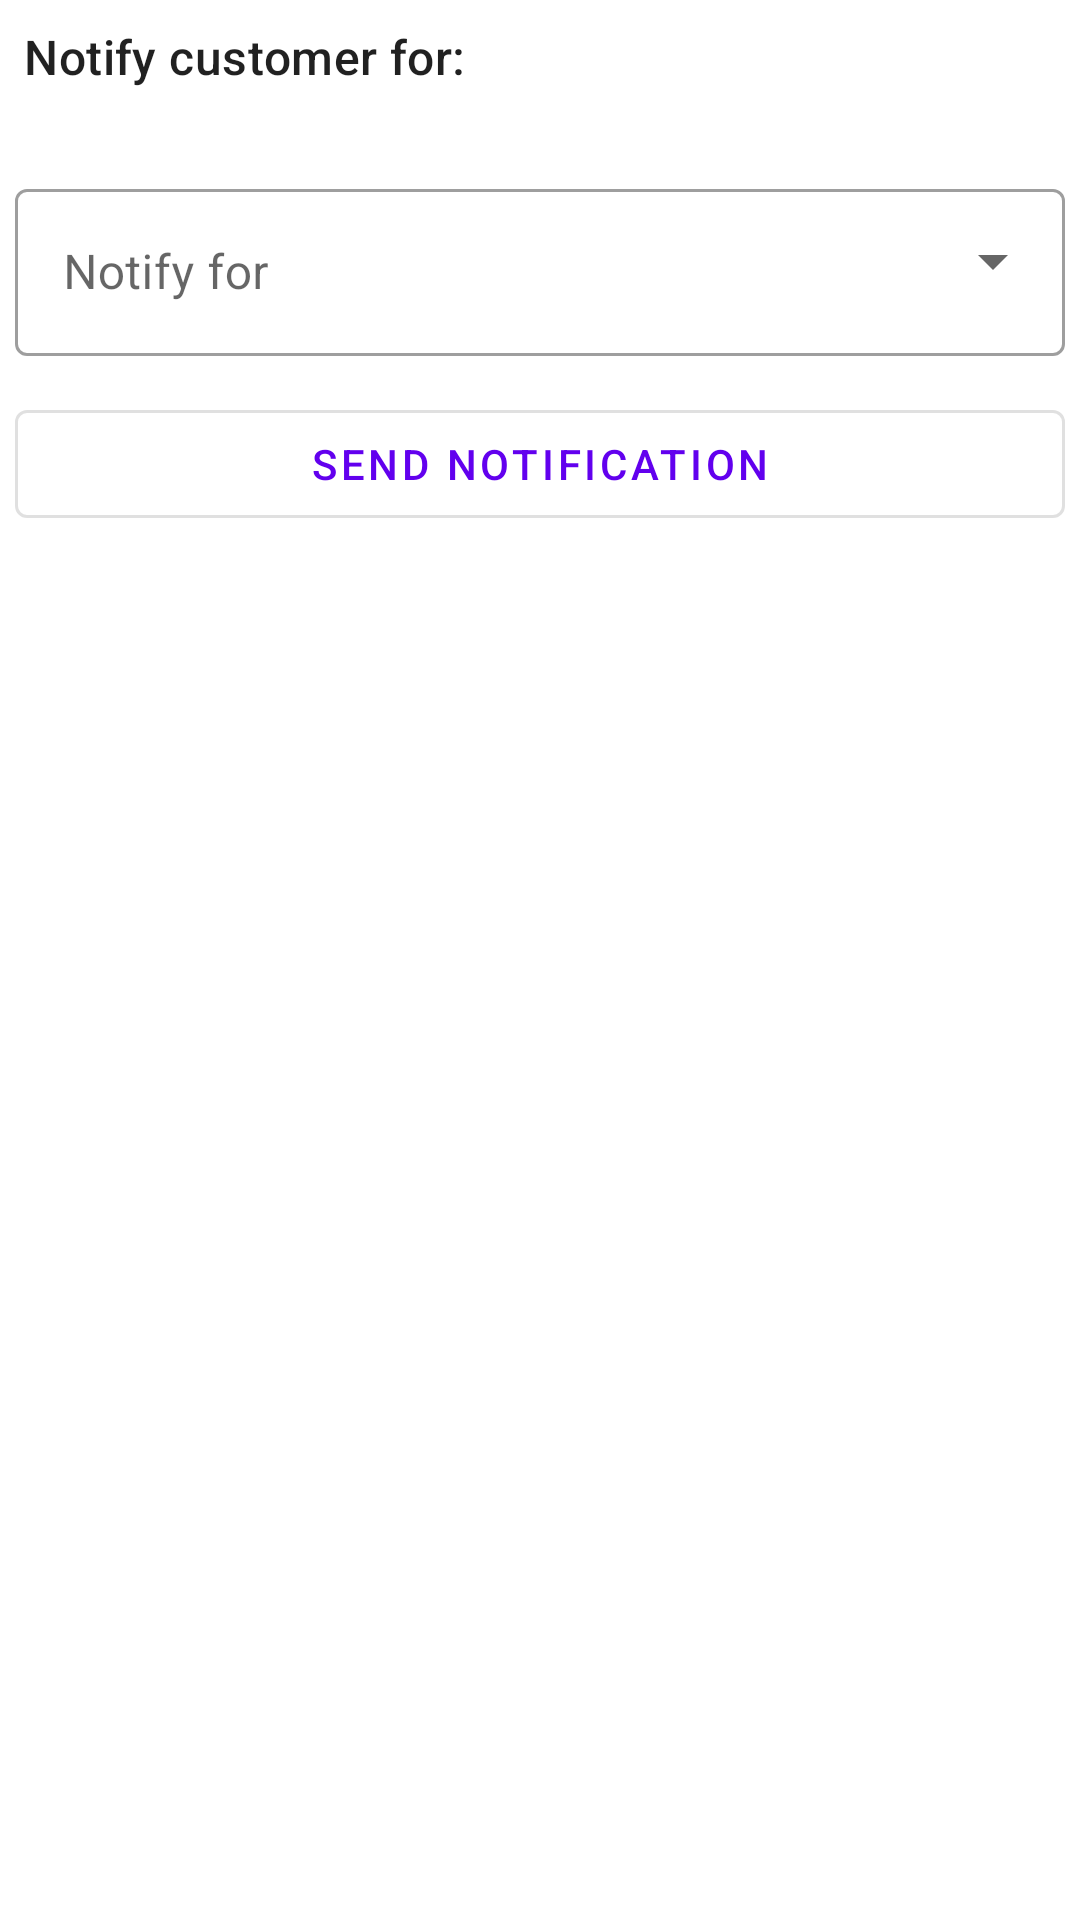

This screen was rendered from an Android layout file. Write that file and the resources it references.
<!-- AndroidManifest.xml: application theme Theme.APPointmentAdmin -->
<!-- res/layout/fragment_send_notification.xml -->
<?xml version="1.0" encoding="utf-8"?>
<layout xmlns:android="http://schemas.android.com/apk/res/android"
    xmlns:app="http://schemas.android.com/apk/res-auto"
    xmlns:tools="http://schemas.android.com/tools">

    <data>

        <variable
            name="viewModel"
            type="gr.evasscissors.appointmentadmin.ui.customer.contact.notification.SendNotificationViewModel" />

        <variable
            name="sendNotificationFragment"
            type="gr.evasscissors.appointmentadmin.ui.customer.contact.notification.SendNotificationFragment" />
    </data>

    <androidx.constraintlayout.widget.ConstraintLayout
        android:layout_width="match_parent"
        android:layout_height="match_parent"
        tools:context=".ui.customer.contact.notification.SendNotificationFragment">

        <com.google.android.material.progressindicator.LinearProgressIndicator
            android:id="@+id/send_notification_progress"
            android:layout_width="match_parent"
            android:layout_height="wrap_content"
            android:indeterminate="true"
            android:visibility="gone"
            app:layout_constraintTop_toTopOf="parent"
            app:layout_constraintStart_toStartOf="parent"
            app:layout_constraintEnd_toEndOf="parent"/>

        <androidx.constraintlayout.widget.Group
            android:id="@+id/custom_notification_group"
            android:layout_width="wrap_content"
            android:layout_height="wrap_content"
            android:visibility="gone"
            app:constraint_referenced_ids="custom_notification_title, custom_notification_message"
            tools:visibility="visible" />

        <com.google.android.material.textview.MaterialTextView
            android:id="@+id/select_notification_label"
            android:layout_width="wrap_content"
            android:layout_height="wrap_content"
            android:layout_margin="8dp"
            android:text="@string/notify_customer_for"
            app:layout_constraintBottom_toTopOf="@id/notify_menu"
            app:layout_constraintEnd_toEndOf="parent"
            app:layout_constraintHorizontal_bias="0.0"
            app:layout_constraintStart_toStartOf="parent"
            app:layout_constraintTop_toBottomOf="@id/send_notification_progress"
            style="@style/TextAppearance.Material3.TitleMedium"/>

        <com.google.android.material.textfield.TextInputLayout
            android:id="@+id/notify_menu"
            style="@style/Widget.MaterialComponents.TextInputLayout.OutlinedBox.ExposedDropdownMenu"
            android:layout_width="wrap_content"
            android:layout_height="wrap_content"
            android:layout_marginTop="20dp"
            android:hint="@string/notify_for"
            app:layout_constraintBottom_toTopOf="@id/custom_notification_title"
            app:layout_constraintEnd_toEndOf="parent"
            app:layout_constraintStart_toStartOf="parent"
            app:layout_constraintTop_toBottomOf="@id/select_notification_label">

            <com.google.android.material.textfield.MaterialAutoCompleteTextView
                android:id="@+id/pre_made_notifications_menu"
                android:layout_width="350dp"
                android:layout_height="wrap_content"
                android:inputType="none"
                tools:text="Appointment cancellation" />
        </com.google.android.material.textfield.TextInputLayout>

        <com.google.android.material.textfield.TextInputLayout
            android:id="@+id/custom_notification_title"
            android:layout_width="wrap_content"
            android:layout_height="wrap_content"
            android:layout_marginTop="12dp"
            app:layout_constraintEnd_toEndOf="@id/notify_menu"
            app:layout_constraintStart_toStartOf="@id/notify_menu"
            app:layout_constraintTop_toBottomOf="@id/notify_menu">

            <com.google.android.material.textfield.TextInputEditText
                android:id="@+id/custom_notification_title_text"
                style="@style/Widget.MaterialComponents.TextInputLayout.OutlinedBox"
                android:layout_width="350dp"
                android:layout_height="wrap_content"
                android:hint="@string/custom_notification_title_hint"
                android:text="@={viewModel.notificationTitle}"
                tools:text="Free spot" />
        </com.google.android.material.textfield.TextInputLayout>

        <com.google.android.material.textfield.TextInputLayout
            android:id="@+id/custom_notification_message"
            android:layout_width="wrap_content"
            android:layout_height="wrap_content"
            android:layout_marginTop="12dp"
            app:layout_constraintEnd_toEndOf="@id/custom_notification_title"
            app:layout_constraintStart_toStartOf="@id/custom_notification_title"
            app:layout_constraintTop_toBottomOf="@id/custom_notification_title">

            <com.google.android.material.textfield.TextInputEditText
                android:id="@+id/custom_notification_message_text"
                style="@style/Widget.MaterialComponents.TextInputLayout.OutlinedBox"
                android:layout_width="350dp"
                android:layout_height="wrap_content"
                android:hint="@string/custom_notification_message_hint"
                android:text="@={viewModel.notificationMessage}"
                tools:text="There is a free spot at 5:00 PM" />
        </com.google.android.material.textfield.TextInputLayout>

        <com.google.android.material.button.MaterialButton
            android:id="@+id/send_notification_btn"
            style="@style/Widget.MaterialComponents.Button.OutlinedButton"
            android:layout_width="350dp"
            android:layout_height="wrap_content"
            android:layout_marginTop="12dp"
            android:onClick="@{() -> sendNotificationFragment.sendNotification()}"
            android:text="@string/send_notification_btn"
            app:layout_constraintEnd_toEndOf="@id/custom_notification_message"
            app:layout_constraintStart_toStartOf="@id/custom_notification_message"
            app:layout_constraintTop_toBottomOf="@id/custom_notification_message" />

    </androidx.constraintlayout.widget.ConstraintLayout>
</layout>
<!-- resources referenced by this layout -->
<resources>
  <string name="custom_notification_message_hint">Message</string>
  <string name="custom_notification_title_hint">Title</string>
  <string name="notify_customer_for">Notify customer for:</string>
  <string name="notify_for">Notify for</string>
  <string name="send_notification_btn">Send notification</string>
  <style name="Theme.APPointmentAdmin" parent="Theme.MaterialComponents.DayNight.DarkActionBar">
          
          <item name="colorPrimary">@color/purple_500</item>
          <item name="colorPrimaryVariant">@color/purple_700</item>
          <item name="colorOnPrimary">@color/white</item>
          
          <item name="colorSecondary">@color/teal_200</item>
          <item name="colorSecondaryVariant">@color/teal_700</item>
          <item name="colorOnSecondary">@color/black</item>
          
          <item name="android:statusBarColor" tools:targetApi="l">?attr/colorPrimaryVariant</item>
          
      </style>
  <color name="purple_500">#FF6200EE</color>
  <color name="purple_700">#FF3700B3</color>
  <color name="white">#FFFFFFFF</color>
  <color name="teal_200">#FF03DAC5</color>
  <color name="teal_700">#FF018786</color>
  <color name="black">#FF000000</color>
</resources>
